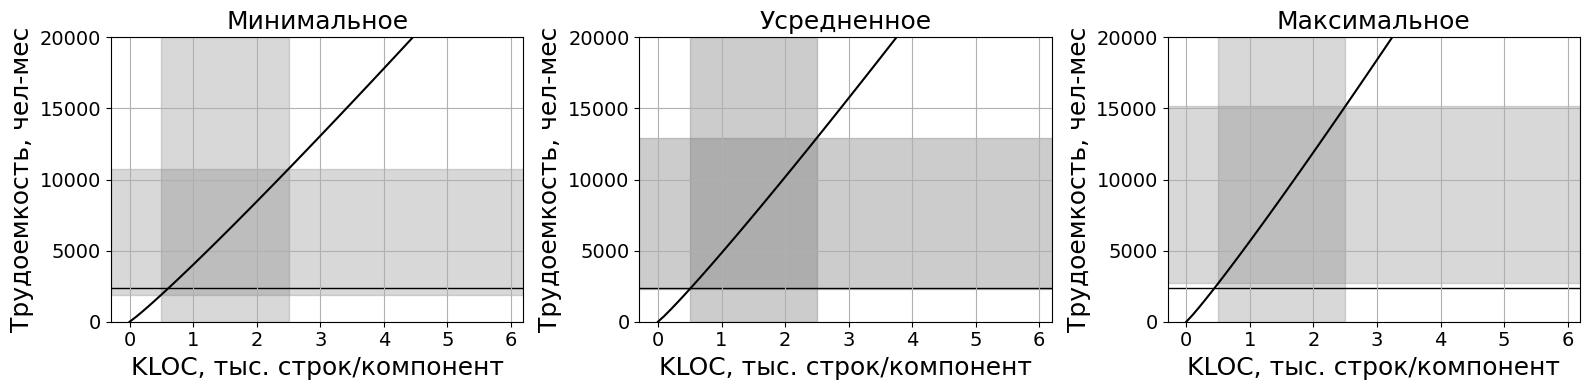

The matplotlib source for this figure:
# -*- coding: utf-8 -*-
# %matplotlib inline
import numpy as np
import matplotlib as matplotlib
matplotlib.use('agg')

import matplotlib.pyplot as plt

I=0.4

def f1(t):
    return 2.94 * (np.power(205*t, 1.09)+(np.power(8*205*t*I, 1.07))+(np.power(t, 1.07)))

K=0.5

def f2(t):
    return 2.94 * (np.power(205*t, 1.09)+(np.power(8*205*t*K, 1.07))+(np.power(t, 1.07)))

M=0.6

def f3(t):
    return 2.94 * (np.power(205*t, 1.09)+(np.power(8*205*t*M, 1.07))+(np.power(t, 1.07)))

x_begin = 0.5
x_end = 2.5
y_lim = 20000

matplotlib.rcdefaults()
matplotlib.rcParams['font.family'] = 'fantasy'
matplotlib.rcParams['font.fantasy'] = 'Times New Roman', 'Ubuntu','Arial','Tahoma','Calibri'

t1 = np.arange(0.0, 6.0, 0.1)

plt.figure(figsize = (16,4))

sp = plt.subplot(1,3,1)


plt.xlabel(u"KLOC, тыс. строк/компонент", fontsize=18)
plt.ylabel(u"Трудоемкость, чел-мес", fontsize=18)
plt.tick_params(axis='x', labelsize=14)
plt.tick_params(axis='y', labelsize=14)
plt.plot(t1, f1(t1), 'k')
plt.ylim((0,y_lim))
plt.title(u"Минимальное", fontsize=18)
plt.grid()
plt.axvspan(x_begin, x_end, color='grey', alpha=0.3)
plt.axhspan(f1(x_begin), f1(x_end), color='grey', alpha=0.3)

plt.axhspan(2403, 2403, color='black', alpha=1)

sp1 = plt.subplot(1,3,2)
plt.xlabel(u"KLOC, тыс. строк/компонент", fontsize=18)
plt.ylabel(u"Трудоемкость, чел-мес", fontsize=18)
plt.tick_params(axis='x', labelsize=14)
plt.tick_params(axis='y', labelsize=14)
plt.plot(t1, f2(t1), 'k')
plt.ylim((0,y_lim))
plt.title(u"Усредненное", fontsize=18)

plt.axvspan(x_begin, x_end, color='grey', alpha=0.4)
plt.axhspan(f2(x_begin), f2(x_end), color='grey', alpha=0.4)

plt.grid()
plt.axhspan(2403, 2403, color='black', alpha=1)

sp1 = plt.subplot(1,3,3)
plt.xlabel(u"KLOC, тыс. строк/компонент", fontsize=18)
plt.ylabel(u"Трудоемкость, чел-мес", fontsize=18)
plt.tick_params(axis='x', labelsize=14)
plt.tick_params(axis='y', labelsize=14)
plt.plot(t1, f3(t1), 'k')
plt.ylim((0,y_lim))
plt.title(u"Максимальное", fontsize=18)

plt.axvspan(x_begin, x_end, color='grey', alpha=0.3)
plt.axhspan(f3(x_begin), f3(x_end), color='grey', alpha=0.3)

plt.grid()
plt.axhspan(2404, 2404, color='black', alpha=1)
plt.tight_layout()

plt.savefig('evaluation_real.png')
